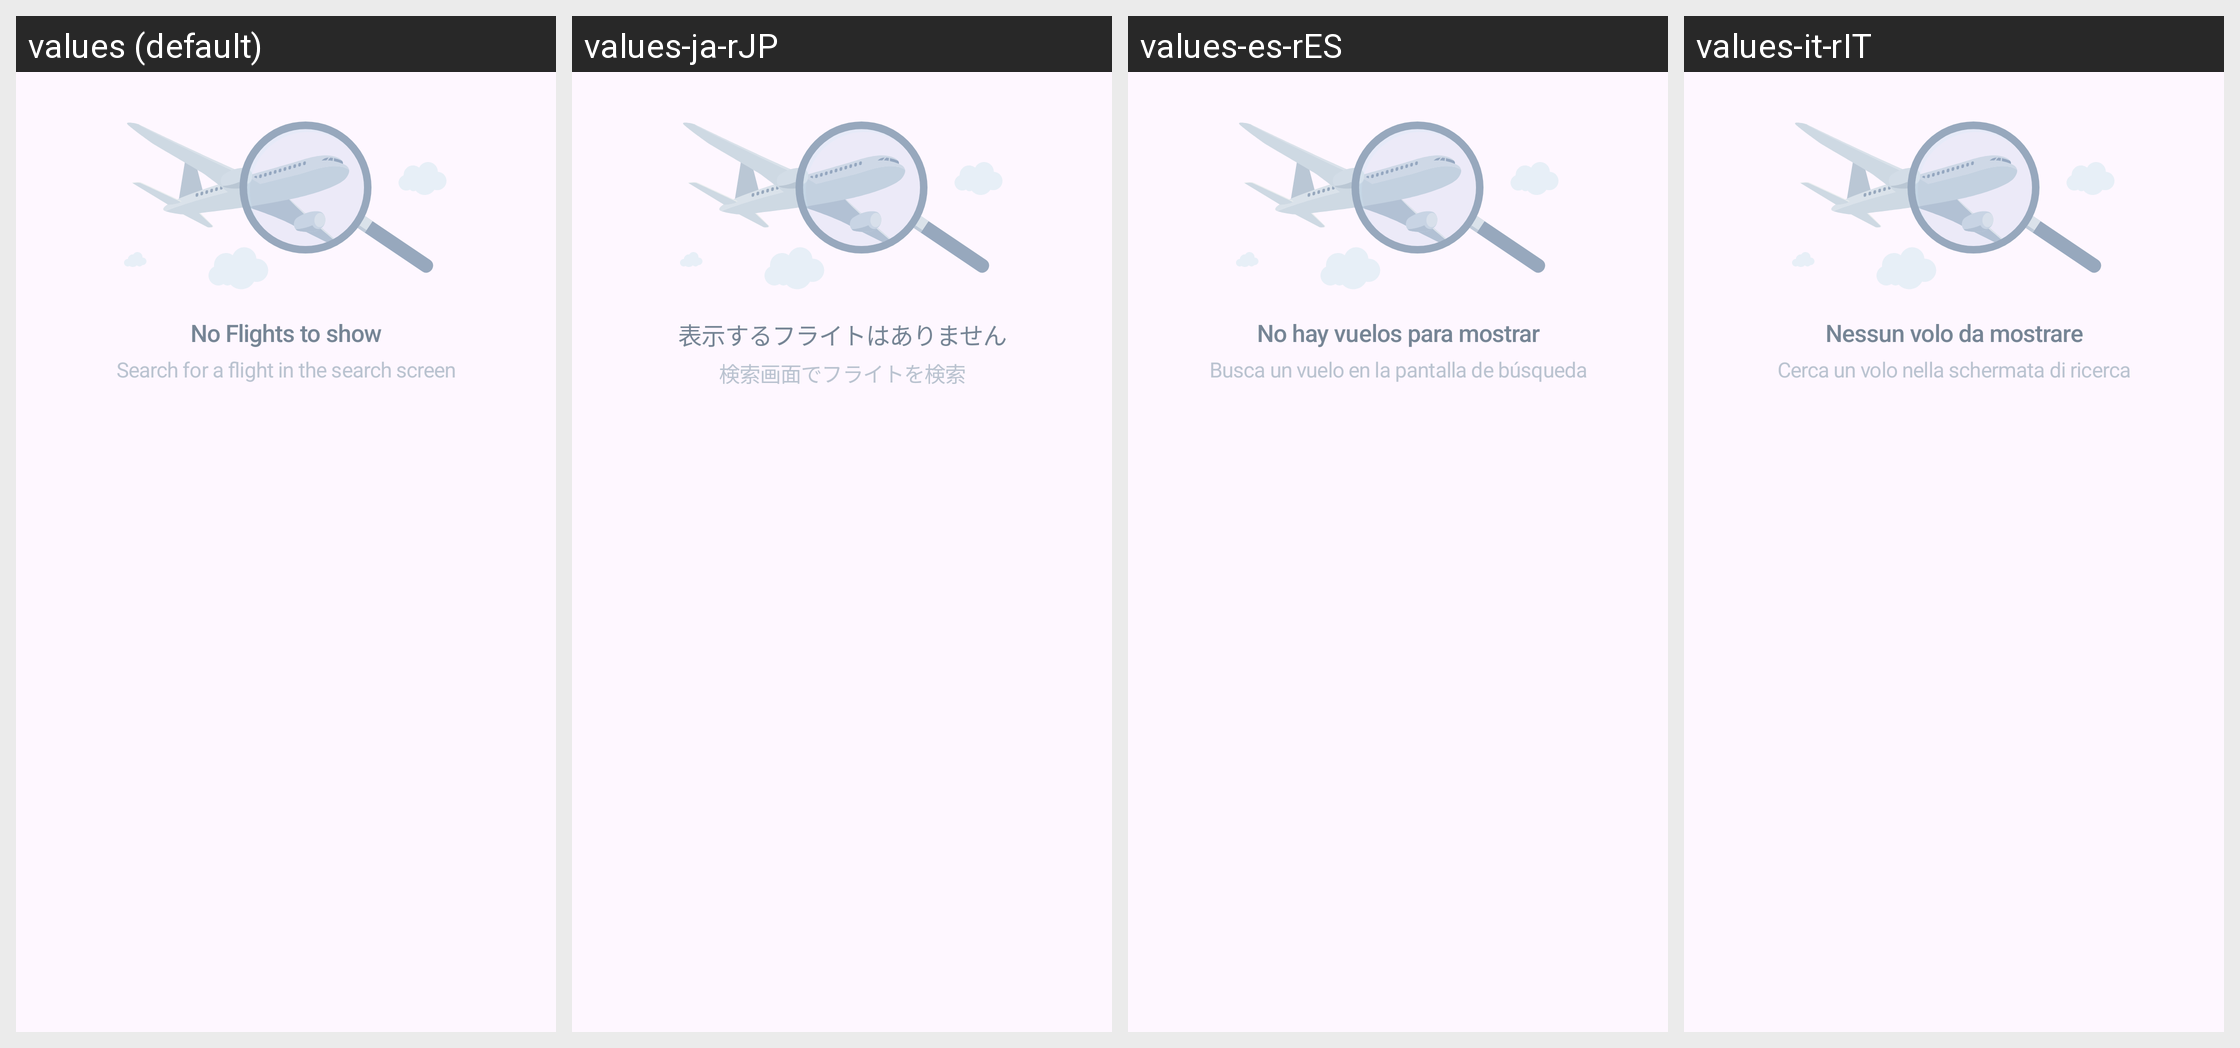

Strings drawn on this Android screen and how each of the app's shown locales translates them:
Android screen res/layout/empty_list.xml rendered under 4 locales, left to right: values (default), values-ja-rJP, values-es-rES, values-it-rIT. Device: Nexus 5 (rendered at 1080×1920; each locale shown at half size, 540×960, under a caption strip naming it); theme AppTheme.
Other locales in the repository, not shown: values-af, values-am, values-ar, values-as, values-az, values-be, values-bg, values-bg-rBG, values-bn, values-bs, values-ca, values-ca-rES, values-cs, values-cs-rCS, values-da, values-da-rDK, values-de, values-de-rDE, values-el, values-el-rEL, values-en-rAU, values-en-rCA, values-en-rGB, values-en-rIN, values-en-rXC, values-es, values-es-rMX, values-es-rUS, values-et, values-et-rET, values-eu, values-fa, values-fi, values-fi-rFI, values-fr, values-fr-rCA, values-fr-rFR, values-gl, values-gu, values-hi, values-hr, values-hr-rHR, values-hu, values-hu-rHU, values-hy, values-in, values-is, values-is-rIS, values-it, values-iw, values-ja, values-ka, values-kk, values-km, values-kn, values-ko, values-ko-rKR, values-ky, values-lo, values-lt, values-lt-rLT, values-lv, values-lv-rLV, values-mk, values-ml, values-mn, values-mr, values-ms, values-my, values-nb, values-ne, values-nl, values-nl-rNL, values-no, values-no-rNO, values-or, values-pa, values-pl, values-pl-rPL, values-pt, values-pt-rBR, values-pt-rPT, values-ro, values-ro-rRO, values-ru, values-ru-rRU, values-si, values-sk, values-sk-rSK, values-sl, values-sl-rSL, values-sq, values-sq-rAL, values-sr, values-sr-rCS, values-sv, values-sv-rSE, values-sw, values-ta, values-te, values-th, values-th-rTH, values-tl, values-tr, values-tr-rTR, values-uk, values-ur, values-uz, values-vi, values-vi-rVN, values-zh-rCN, values-zh-rHK, values-zh-rTW, values-zu.
Strings drawn on this screen, with the default value and each locale's value (text and hints the layout hard-codes, and strings that could not be matched under every locale, appear in the picture but are not listed):

empty_list_title
  values: No Flights to show
  values-ja-rJP: 表示するフライトはありません
  values-es-rES: No hay vuelos para mostrar
  values-it-rIT: Nessun volo da mostrare

empty_list_message
  values: Search for a flight in the search screen
  values-ja-rJP: 検索画面でフライトを検索
  values-es-rES: Busca un vuelo en la pantalla de búsqueda
  values-it-rIT: Cerca un volo nella schermata di ricerca
